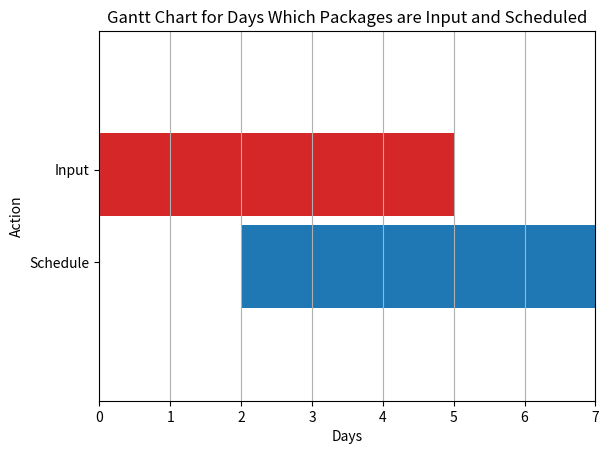

This chart was generated by the following Python code: (Note: this script raises an exception after producing the figure.)
# Importing the matplotlib.pyplot
import matplotlib.pyplot as plt
 
# Declaring a figure "gnt"
fig, gnt = plt.subplots()
 
# Setting Y-axis limits
gnt.set_ylim(0, 40)
 
# Setting X-axis limits
gnt.set_xlim(0, 7)
 
# Setting labels for x-axis and y-axis
gnt.set_xlabel('Days')
gnt.set_ylabel('Action')
 
# Setting ticks on y-axis
gnt.set_yticks([15, 25])
# Labelling tickes of y-axis
gnt.set_yticklabels(['Schedule', 'Input'])
 
# Setting vertical grid lines only
gnt.grid(axis='x')
gnt.set_title("Gantt Chart for Days Which Packages are Input and Scheduled")
 
# Declaring a bar in schedule
 
# Declaring multiple bars in at same level and same width
gnt.broken_barh([(2, 7)], (10, 9),
                         facecolors ='tab:blue')
 
gnt.broken_barh([(0, 5)], (20, 9),
                                  facecolors =('tab:red'))

plt.savefig("/Users/<user>/Documents/software-projects/fasttrak/lib/data/experiments/experiment-6/gantt-priority.png")
